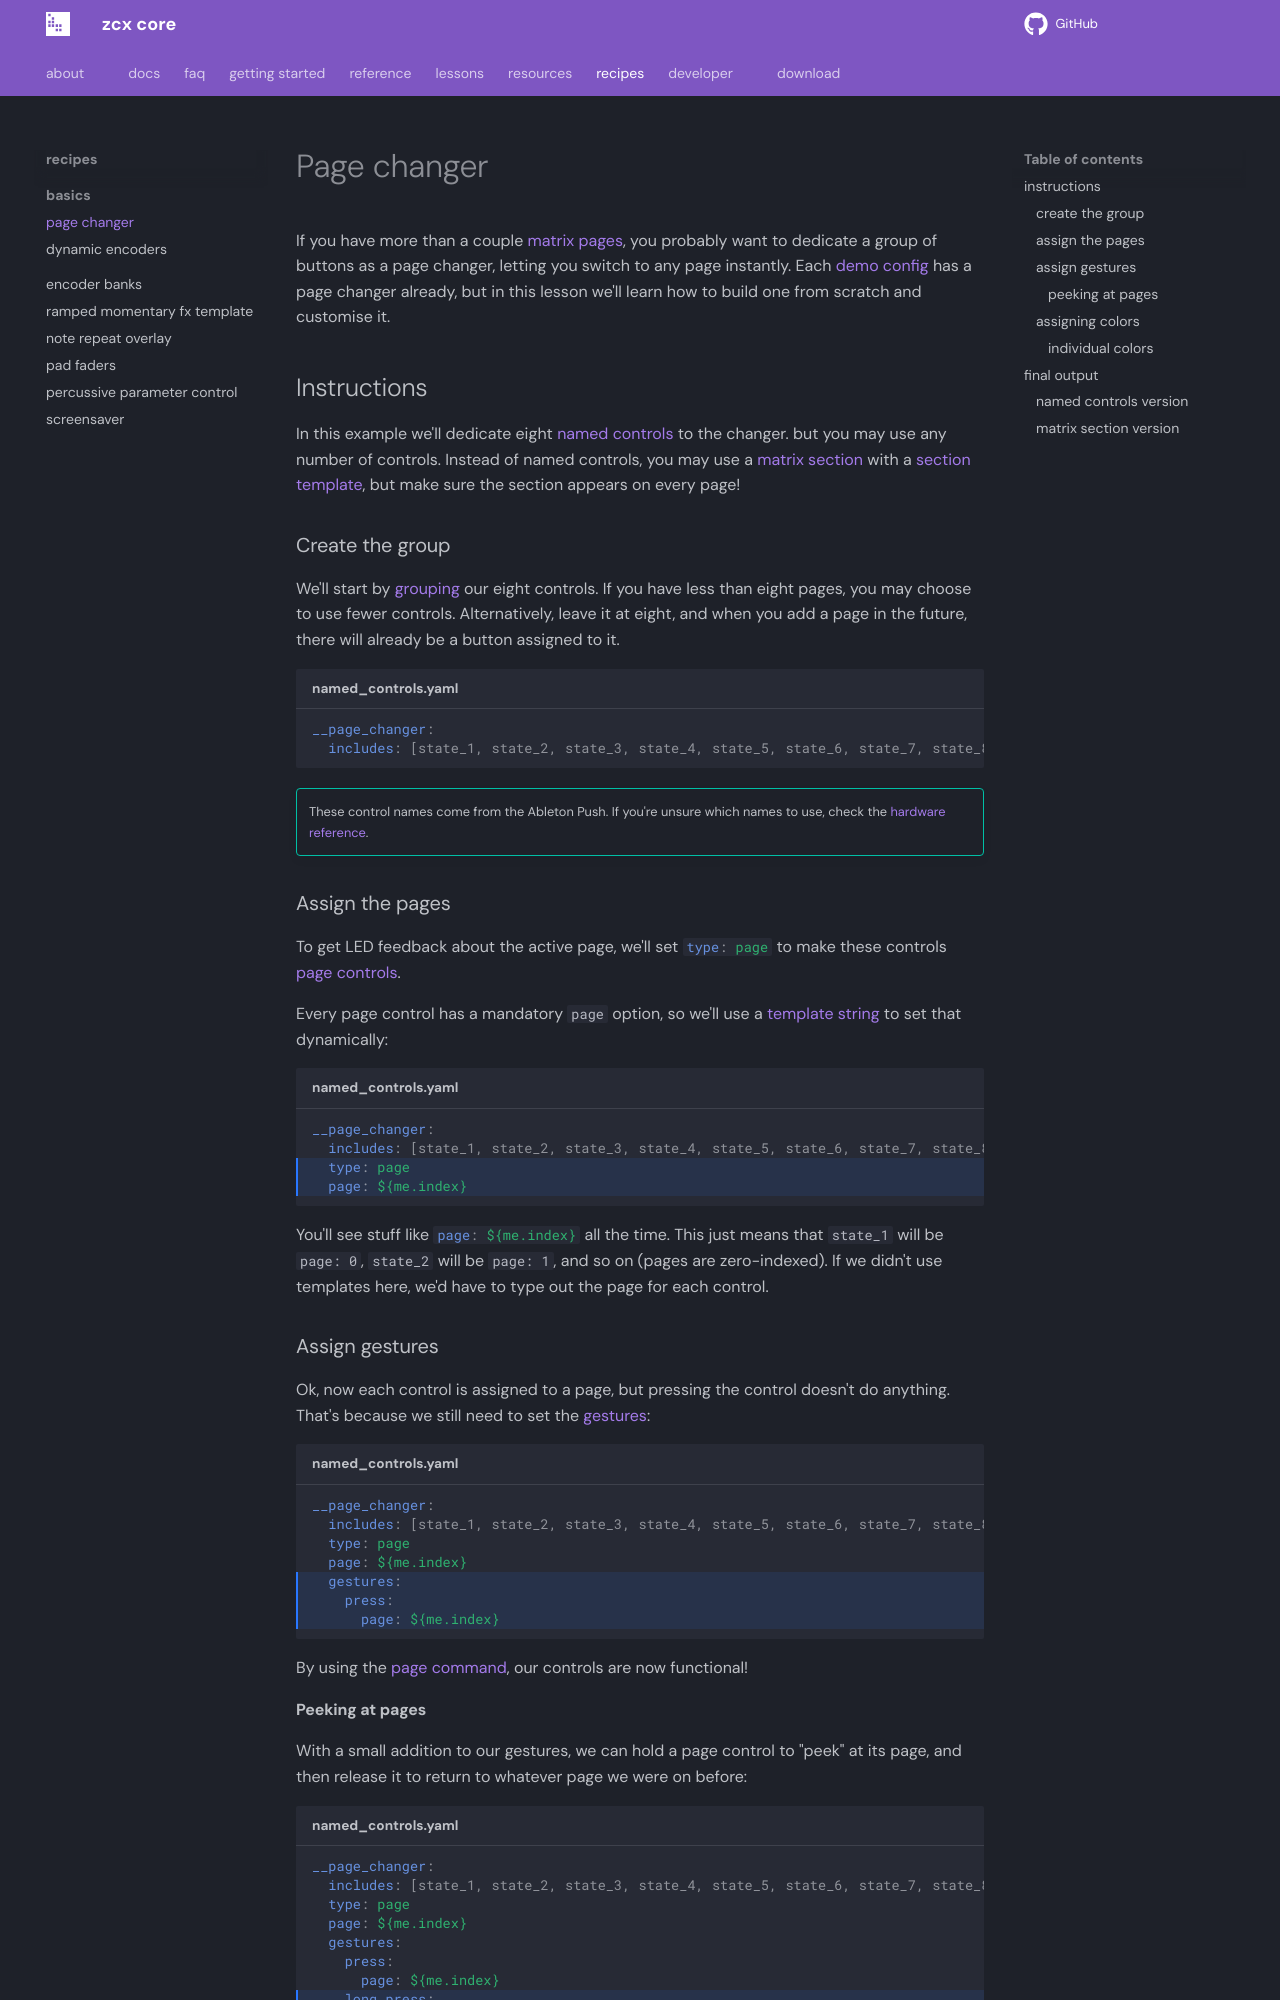

repository: odisfm/zcx-core · page: preview/recipes/page-changer/index.html · generator: mkdocs

# Page changer

If you have more than a couple [matrix pages](../lessons/getting-started/zcx-concepts.md#pages), you probably want to dedicate a group of buttons as a page changer, letting you switch to any page instantly.
Each [demo config](../lessons/getting-started/demo-tour/index.md) has a page changer already, but in this lesson we'll learn how to build one from scratch and customise it.

## Instructions

In this example we'll dedicate eight [named controls](../lessons/getting-started/zcx-concepts.md#named-controls) to the changer. but you may use any number of controls.
Instead of named controls, you may use a [matrix section](../lessons/getting-started/zcx-concepts.md#matrix-sections) with a [section template](../reference/template.md#section-templates), but make sure the section appears on every page!

### Create the group

We'll start by [grouping](../reference/template.md#group-templates) our eight controls.
If you have less than eight pages, you may choose to use fewer controls.
Alternatively, leave it at eight, and when you add a page in the future, there will already be a button assigned to it.

```yaml title="named_controls.yaml"
__page_changer:
  includes: [state_1, state_2, state_3, state_4, state_5, state_6, state_7, state_8]
```
!!! tip ""
    These control names come from the Ableton Push.
    If you're unsure which names to use, check the [hardware reference](../reference/hardware/index.md).    

### Assign the pages

To get LED feedback about the active page, we'll set `#!yaml type: page` to make these controls [page controls](../reference/control/page.md).

Every page control has a mandatory `page` option, so we'll use a [template string](../reference/template.md#template-strings) to set that dynamically:

```yaml title="named_controls.yaml" hl_lines="3-4"
__page_changer:
  includes: [state_1, state_2, state_3, state_4, state_5, state_6, state_7, state_8]
  type: page
  page: ${me.index}
```

You'll see stuff like `#!yaml page: ${me.index}` all the time.
This just means that `state_1` will be `page: 0`, `state_2` will be `page: 1`, and so on (pages are zero-indexed).
If we didn't use templates here, we'd have to type out the page for each control.
